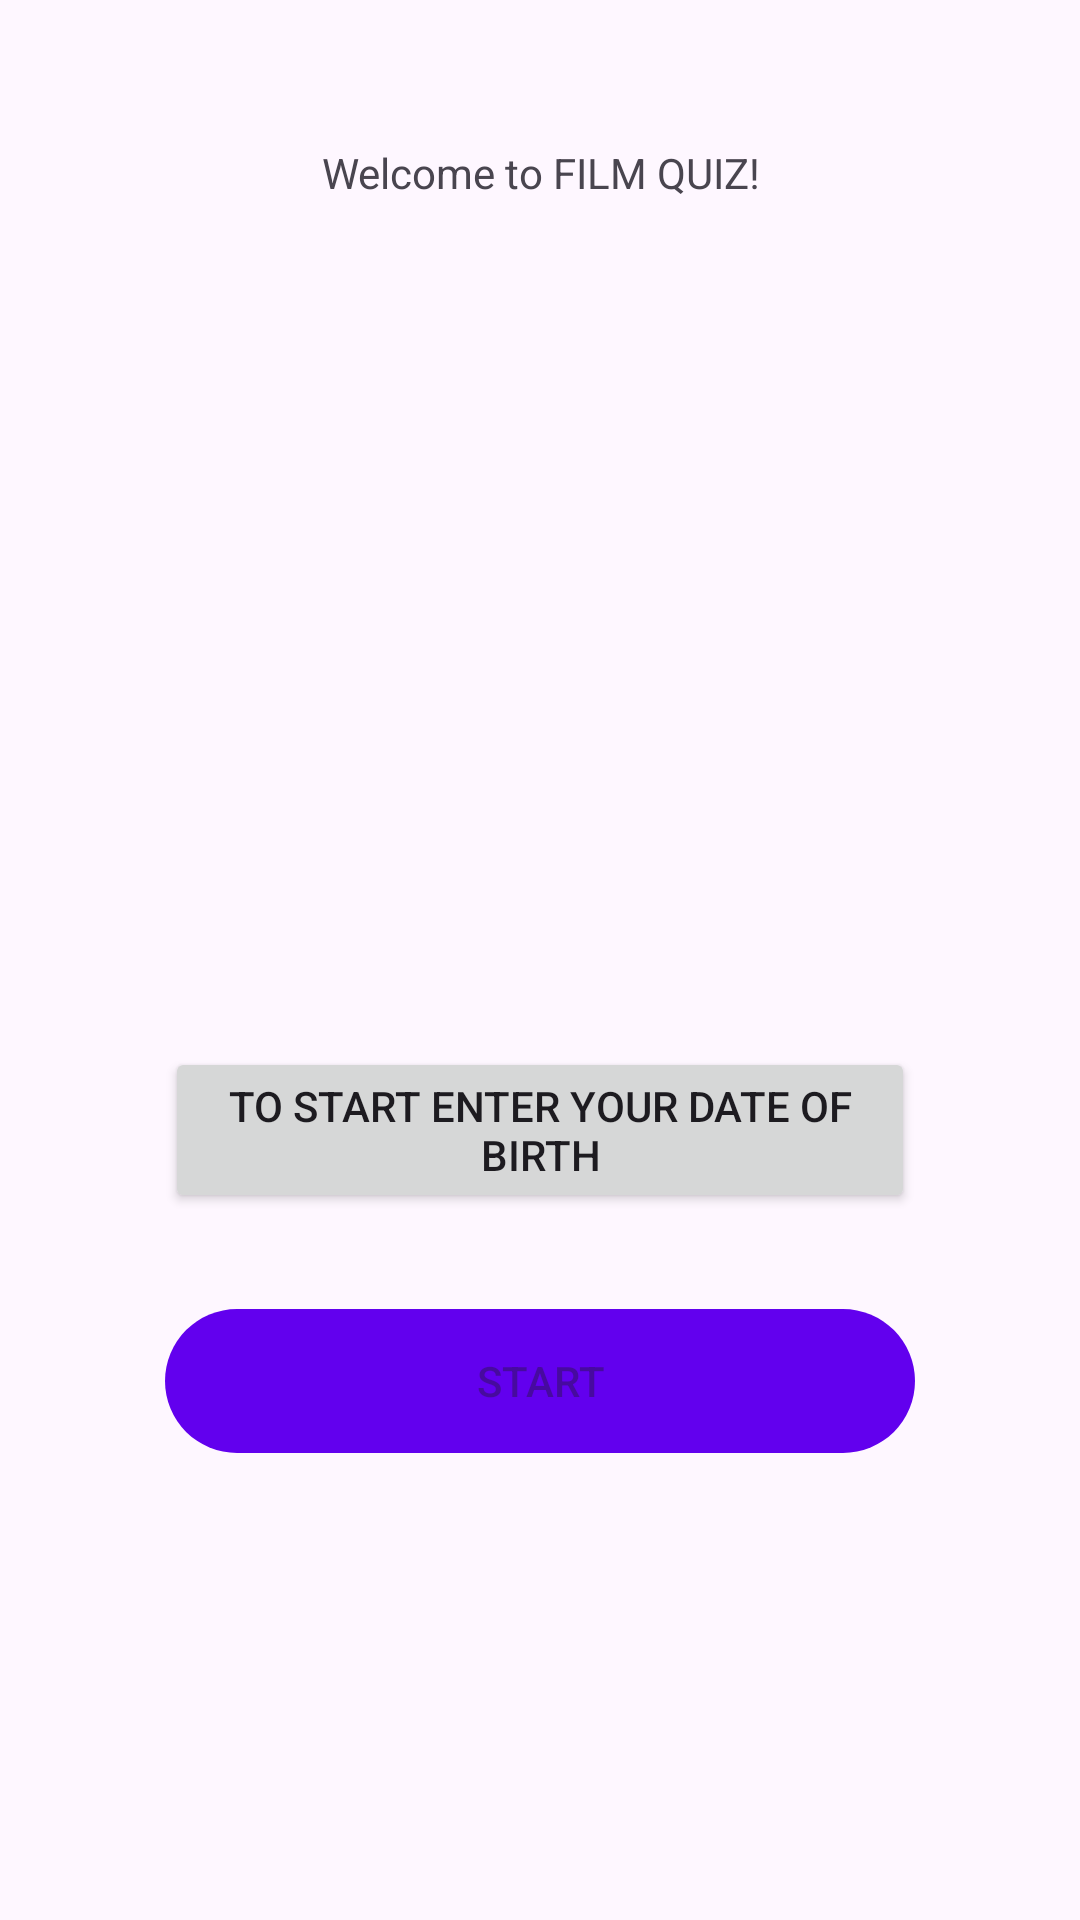

This screen was rendered from an Android layout file. Write that file and the resources it references.
<!-- AndroidManifest.xml: application theme Theme.QUIZ -->
<!-- res/layout/fragment_start.xml -->
<?xml version="1.0" encoding="utf-8"?>
<androidx.core.widget.NestedScrollView xmlns:android="http://schemas.android.com/apk/res/android"
    xmlns:app="http://schemas.android.com/apk/res-auto"
    xmlns:tools="http://schemas.android.com/tools"
    android:layout_width="match_parent"
    android:layout_height="match_parent"
    tools:context=".StartFragment">

    <androidx.constraintlayout.widget.ConstraintLayout
        android:layout_width="match_parent"
        android:layout_height="match_parent"
        android:padding="16dp"
        android:layout_marginTop="32dp">

        <TextView
            android:id="@+id/textViewWelcome"
            android:layout_width="match_parent"
            android:layout_height="wrap_content"
            android:text="@string/welcome"
            android:textSize="14sp"
            android:gravity="center"
            app:layout_constraintTop_toTopOf="parent"
            app:layout_constraintStart_toStartOf="parent"
            app:layout_constraintEnd_toEndOf="parent"/>

        <ImageView
            android:id="@+id/imageView"
            android:layout_width="250dp"
            android:layout_height="250dp"
            android:src="@drawable/welcome_picture"
            app:layout_constraintTop_toBottomOf="@id/textViewWelcome"
            app:layout_constraintStart_toStartOf="parent"
            app:layout_constraintEnd_toEndOf="parent"
            android:contentDescription="@string/image_description" />

        <Button
            android:id="@+id/buttonBirth"
            android:layout_width="250dp"
            android:layout_height="wrap_content"
            android:layout_marginTop="32dp"
            android:text="@string/buttonBirthText"
            app:layout_constraintTop_toBottomOf="@id/imageView"
            app:layout_constraintEnd_toEndOf="parent"
            app:layout_constraintStart_toStartOf="parent"/>

        <Button
            android:id="@+id/buttonStart"
            android:layout_width="250dp"
            android:layout_height="wrap_content"
            android:layout_marginTop="32dp"
            android:text="@string/buttonStartText"
            app:layout_constraintTop_toBottomOf="@id/buttonBirth"
            app:layout_constraintEnd_toEndOf="parent"
            app:layout_constraintStart_toStartOf="parent"
            android:background="@drawable/button_background"
            android:enabled="false" />
    </androidx.constraintlayout.widget.ConstraintLayout>
</androidx.core.widget.NestedScrollView>
<!-- resources referenced by this layout -->
<resources>
  <!-- drawable button_background (drawable) -->
  <ripple
      xmlns:android="http://schemas.android.com/apk/res/android"
      android:color="@color/purple_200">
      <item>
          <shape android:shape="rectangle">
              <solid android:color="@color/purple_500"/>
              <corners android:radius="204dp"/>
          </shape>
      </item>
  </ripple>
  <string name="buttonBirthText">To start enter your date of birth</string>
  <string name="buttonStartText">Start</string>
  <string name="image_description">Welcome</string>
  <string name="welcome">Welcome to FILM QUIZ!</string>
  <style name="Theme.QUIZ" parent="Theme.MaterialComponents.DayNight.DarkActionBar">
          
          <item name="colorPrimary">@color/purple_500</item>
          <item name="colorPrimaryVariant">@color/palatinate_blue</item>
          <item name="colorOnPrimary">@color/white</item>
          
          <item name="colorSecondary">@color/rojo</item>
          <item name="colorSecondaryVariant">@color/poppy</item>
          <item name="colorOnSecondary">@color/black</item>
          
          <item name="android:statusBarColor">@color/teal_700</item>
          
          <item name="android:fontFamily">@font/opensans_medium</item>
      </style>
  <!-- not gathered from this repository: default colours our renderer supplied (Android Studio template values) -->
  <color name="purple_200">#FFBB86FC</color>
  <color name="purple_500">#FF6200EE</color>
  <color name="teal_700">#FF018786</color>
  <color name="black">#FF000000</color>
  <color name="white">#FFFFFFFF</color>
</resources>
